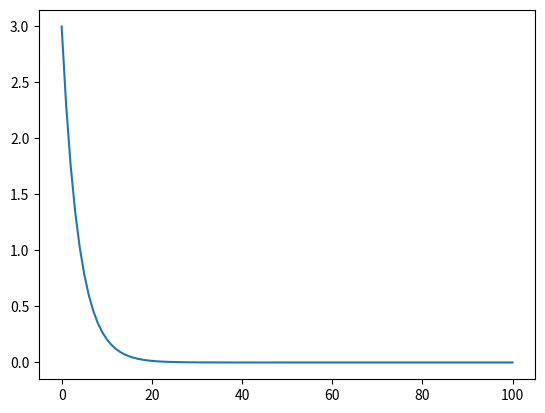

Recreate this plot in Python.
import numpy as np
import matplotlib.pyplot as plt
from copy import deepcopy


def f(x):
    x1 = deepcopy(x[0])
    x2 = deepcopy(x[1])
    x3 = deepcopy(x[2])
    return x1 ** 2 + 2 * x2 ** 2 + 3 * x3 ** 2


def grad_f(x):
    x1 = deepcopy(x[0])
    x2 = deepcopy(x[1])
    x3 = deepcopy(x[2])
    return np.array([2 * x1, 4 * x2, 6 * x3])


def hessian_f(x):
    return np.array([[2, 0, 0], [0, 4, 0], [0, 0, 6]])


def I_plus(x):
    g = grad_f(x)
    indices = []
    for i, (x_i, g_i) in enumerate(zip(x, g)):
        if x_i == 0 and g_i > 0:
            indices.append(i)

    return indices


def modified_D(x, D):
    I_plus_indices = I_plus(x)
    for i in I_plus_indices:
        for j in range(D.shape[1]):
            if j != i:
                D[i][j] = 0
    return D


def c_c_projection(x):
    projected = np.zeros(3)
    for i in range(3):
        if x[i] < 0:
            projected[i] = 0
        else:
            projected[i] = x[i]
    return projected


def backtracking_line_search(x, p, initial_alpha=1, c1=0.9, rho=0.5):
    def armijo(alpha):
        return f(x + alpha * p) <= f(x) + c1 * alpha * np.dot(grad_f(x), p)

    alpha = initial_alpha
    while not armijo(alpha):
        alpha = alpha * rho
    return alpha


x0 = np.array([0.0, 0.0, 1.0])


def run_two_metric_projection():
    alpha = 1
    x = x0
    fs = []
    fs.append(f(x))
    for iteration in range(100):
        g = grad_f(x)
        H = hessian_f(x)
        D = np.linalg.inv(H)
        D = modified_D(x, D)
        alpha = backtracking_line_search(x, -D @ g, alpha)
        x = x - alpha * np.dot(D, g)
        x = c_c_projection(x)
        fs.append(f(x))

    return fs, x


f_xs, x_min = run_two_metric_projection()

print('x min: ', x_min)
plt.plot(f_xs)
plt.show()
